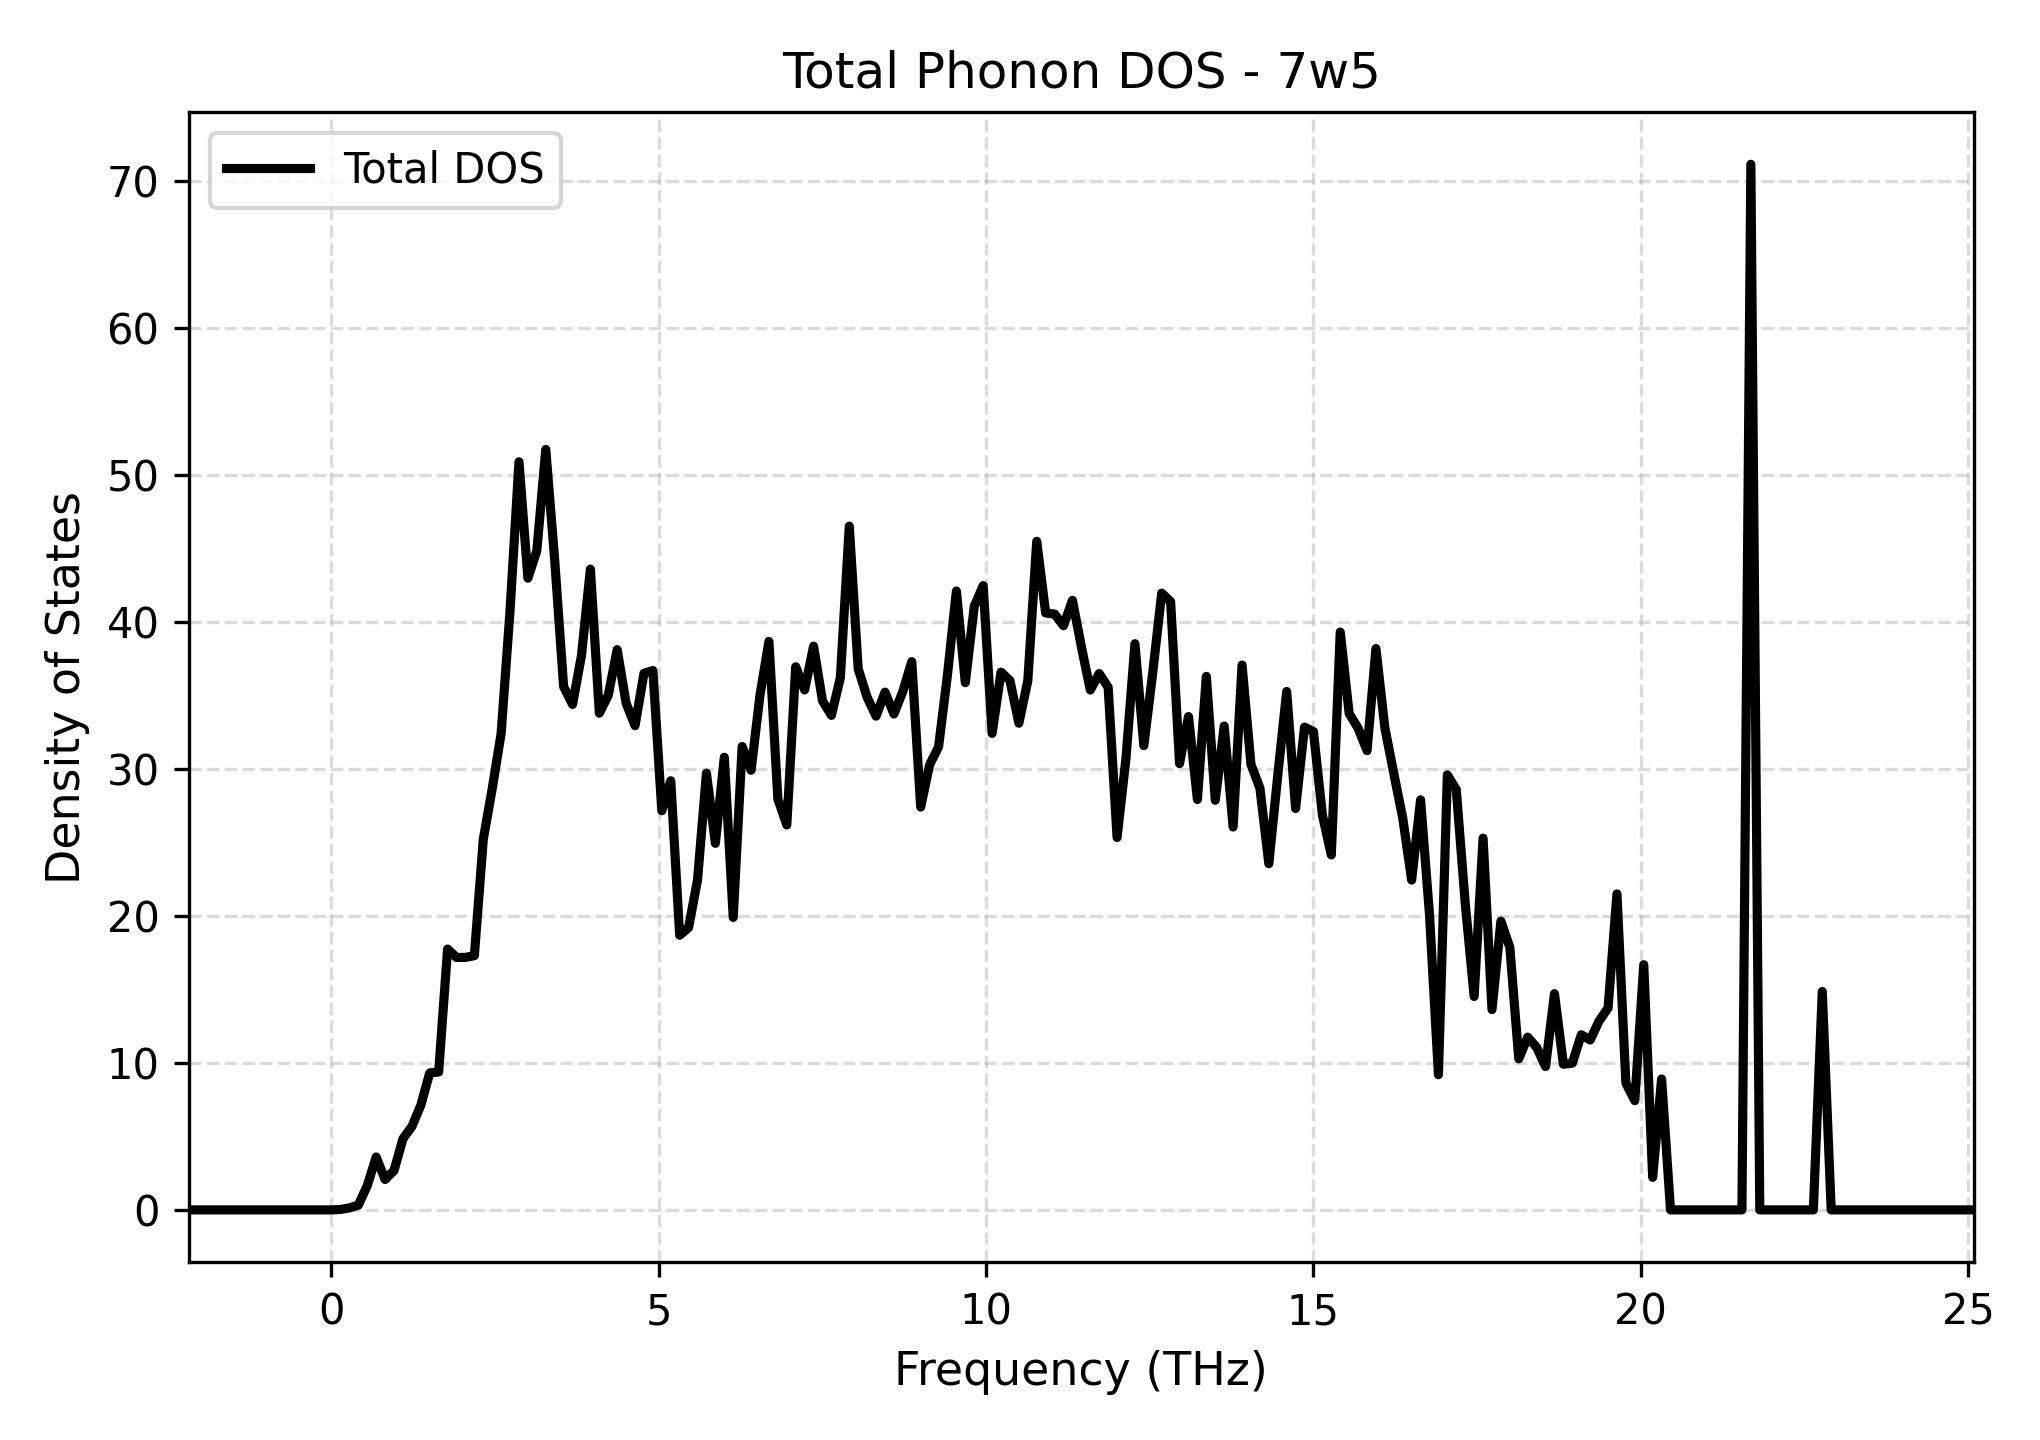

The table this chart was drawn from, first rows:
Frequency_THz, Total_DOS
-2.175, 0.0
-2.038, 0.0
-1.902, 0.0
-1.766, 0.0
-1.629, 0.0
-1.493, 0.0
-1.357, 0.0
-1.22, 0.0
-1.084, 0.0
-0.9478, 0.0
-0.8115, 0.0
-0.6752, 0.0
-0.5389, 0.0
-0.4025, 0.0
-0.2662, 0.0
-0.1299, 0.0
0.006464, 0.0
0.1428, 0.02882
0.2791, 0.1351
0.4155, 0.3222
0.5518, 1.642
0.6881, 3.596
0.8244, 2.068
0.9608, 2.677
1.097, 4.835
1.233, 5.669
1.37, 7.117
1.506, 9.316
1.642, 9.377
1.779, 17.74
1.915, 17.17
2.051, 17.17
2.188, 17.29
2.324, 25.21
2.46, 28.65
2.597, 32.41
2.733, 40.79
2.869, 50.88
3.006, 42.97
3.142, 44.85
3.278, 51.72
3.415, 44.19
3.551, 35.59
3.687, 34.38
3.824, 37.71
3.96, 43.58
4.096, 33.78
4.233, 35
4.369, 38.11
4.505, 34.47
4.642, 32.94
4.778, 36.5
4.914, 36.69
5.051, 27.15
5.187, 29.19
5.323, 18.68
5.46, 19.2
5.596, 22.44
5.732, 29.7
5.869, 24.93
... 141 more rows
